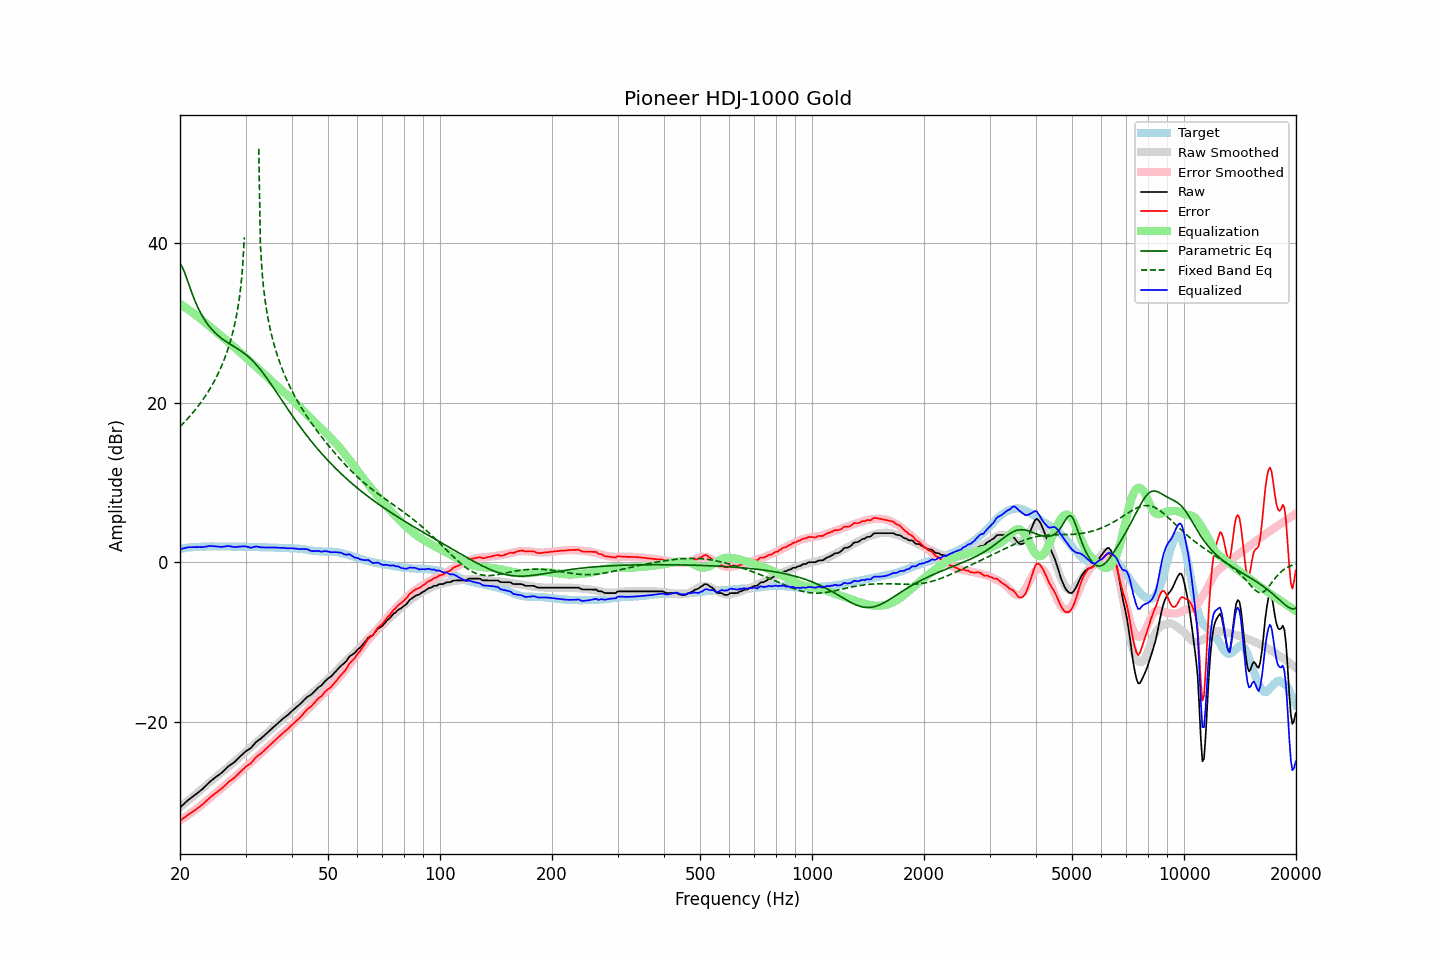

Values plotted in this chart, from the file beside it:
frequency, raw, error, smoothed, error_smoothed, equalization, parametric_eq, fixed_band_eq, equalized_raw, equalized_smoothed, target
20.00, -30.77, -32.44, -30.71, -32.40, 32.40, 37.44, 17.02, 1.63, 1.69, 1.67
20.20, -30.58, -32.29, -30.55, -32.27, 32.27, 37.19, 17.22, 1.69, 1.72, 1.71
20.40, -30.40, -32.14, -30.39, -32.14, 32.14, 36.79, 17.42, 1.74, 1.74, 1.74
20.61, -30.21, -31.98, -30.23, -32.00, 32.00, 36.28, 17.63, 1.79, 1.77, 1.77
20.81, -30.03, -31.84, -30.07, -31.87, 31.87, 35.71, 17.85, 1.84, 1.80, 1.81
21.02, -29.85, -31.70, -29.91, -31.73, 31.73, 35.13, 18.07, 1.88, 1.82, 1.85
21.23, -29.70, -31.56, -29.74, -31.58, 31.58, 34.55, 18.29, 1.89, 1.84, 1.86
21.44, -29.55, -31.42, -29.58, -31.44, 31.44, 33.98, 18.52, 1.89, 1.86, 1.88
21.66, -29.40, -31.30, -29.41, -31.29, 31.29, 33.44, 18.76, 1.89, 1.88, 1.89
21.87, -29.25, -31.15, -29.24, -31.14, 31.14, 32.94, 19.00, 1.89, 1.90, 1.90
22.09, -29.09, -31.01, -29.08, -30.99, 30.99, 32.46, 19.25, 1.90, 1.91, 1.92
22.31, -28.93, -30.85, -28.91, -30.83, 30.83, 32.01, 19.51, 1.91, 1.93, 1.92
22.54, -28.77, -30.70, -28.74, -30.67, 30.67, 31.60, 19.77, 1.90, 1.94, 1.93
22.76, -28.61, -30.55, -28.57, -30.51, 30.51, 31.21, 20.05, 1.90, 1.95, 1.94
22.99, -28.45, -30.39, -28.39, -30.35, 30.35, 30.85, 20.33, 1.90, 1.95, 1.94
23.22, -28.25, -30.20, -28.22, -30.18, 30.18, 30.52, 20.62, 1.93, 1.96, 1.95
23.45, -28.05, -30.01, -28.05, -30.01, 30.01, 30.21, 20.92, 1.96, 1.96, 1.96
23.69, -27.85, -29.82, -27.87, -29.84, 29.84, 29.92, 21.23, 1.99, 1.97, 1.97
23.92, -27.64, -29.62, -27.70, -29.67, 29.67, 29.65, 21.55, 2.04, 1.97, 1.98
24.16, -27.47, -29.46, -27.53, -29.51, 29.51, 29.40, 21.88, 2.04, 1.98, 1.99
24.40, -27.31, -29.30, -27.36, -29.34, 29.34, 29.17, 22.23, 2.03, 1.98, 2.00
24.65, -27.16, -29.15, -27.18, -29.16, 29.16, 28.95, 22.60, 2.00, 1.98, 1.98
24.89, -27.00, -28.98, -27.01, -28.99, 28.99, 28.75, 22.97, 1.99, 1.98, 1.98
25.14, -26.85, -28.83, -26.84, -28.82, 28.82, 28.56, 23.37, 1.97, 1.98, 1.98
25.39, -26.70, -28.68, -26.67, -28.65, 28.65, 28.39, 23.79, 1.96, 1.99, 1.98
25.65, -26.55, -28.53, -26.51, -28.49, 28.49, 28.22, 24.23, 1.94, 1.98, 1.98
25.91, -26.40, -28.37, -26.35, -28.33, 28.33, 28.07, 24.69, 1.92, 1.98, 1.97
26.16, -26.22, -28.20, -26.19, -28.17, 28.17, 27.92, 25.18, 1.95, 1.98, 1.98
26.43, -26.02, -28.00, -26.03, -28.00, 28.00, 27.78, 25.70, 1.98, 1.98, 1.98
26.69, -25.82, -27.80, -25.86, -27.84, 27.84, 27.64, 26.25, 2.02, 1.97, 1.98
26.96, -25.62, -27.60, -25.69, -27.66, 27.66, 27.51, 26.85, 2.04, 1.97, 1.97
27.23, -25.48, -27.45, -25.52, -27.49, 27.49, 27.39, 27.50, 2.01, 1.97, 1.97
27.50, -25.34, -27.31, -25.34, -27.31, 27.31, 27.26, 28.20, 1.97, 1.97, 1.97
27.77, -25.20, -27.16, -25.16, -27.12, 27.12, 27.14, 28.97, 1.92, 1.96, 1.96
28.05, -25.05, -27.01, -24.98, -26.94, 26.94, 27.02, 29.83, 1.89, 1.96, 1.96
28.33, -24.85, -26.80, -24.81, -26.77, 26.77, 26.89, 30.80, 1.92, 1.96, 1.95
28.62, -24.66, -26.62, -24.64, -26.59, 26.59, 26.76, 31.92, 1.93, 1.96, 1.96
28.90, -24.46, -26.41, -24.47, -26.42, 26.42, 26.63, 33.25, 1.96, 1.95, 1.95
29.19, -24.26, -26.20, -24.29, -26.24, 26.24, 26.49, 34.90, 1.98, 1.95, 1.94
29.48, -24.07, -26.02, -24.12, -26.06, 26.06, 26.35, 37.12, 1.99, 1.95, 1.95
29.78, -23.88, -25.83, -23.94, -25.88, 25.88, 26.20, 40.76, 2.00, 1.94, 1.95
30.08, -23.70, -25.65, -23.76, -25.69, 25.69, 26.04, , 1.99, 1.94, 1.95
30.38, -23.57, -25.51, -23.58, -25.51, 25.51, 25.87, , 1.94, 1.93, 1.93
30.68, -23.45, -25.38, -23.39, -25.32, 25.32, 25.70, , 1.87, 1.93, 1.93
30.99, -23.33, -25.25, -23.22, -25.14, 25.14, 25.51, , 1.81, 1.92, 1.92
31.30, -23.09, -25.01, -23.04, -24.96, 24.96, 25.31, , 1.86, 1.92, 1.92
31.61, -22.85, -24.77, -22.87, -24.78, 24.78, 25.10, , 1.93, 1.91, 1.91
31.93, -22.62, -24.53, -22.69, -24.60, 24.60, 24.89, , 1.97, 1.91, 1.90
32.24, -22.45, -24.34, -22.52, -24.42, 24.42, 24.66, , 1.97, 1.90, 1.89
32.57, -22.31, -24.20, -22.34, -24.23, 24.23, 24.42, 51.87, 1.92, 1.89, 1.89
32.89, -22.18, -24.06, -22.16, -24.05, 24.05, 24.17, 39.86, 1.87, 1.89, 1.88
33.22, -22.00, -23.88, -21.98, -23.86, 23.86, 23.92, 36.54, 1.86, 1.88, 1.88
33.55, -21.82, -23.70, -21.80, -23.67, 23.67, 23.65, 34.40, 1.86, 1.88, 1.88
33.89, -21.63, -23.50, -21.61, -23.48, 23.48, 23.38, 32.78, 1.85, 1.87, 1.87
34.23, -21.45, -23.32, -21.43, -23.29, 23.29, 23.10, 31.46, 1.84, 1.86, 1.87
34.57, -21.26, -23.12, -21.25, -23.11, 23.11, 22.82, 30.34, 1.85, 1.86, 1.86
34.92, -21.07, -22.93, -21.07, -22.93, 22.93, 22.53, 29.36, 1.85, 1.85, 1.85
35.27, -20.89, -22.74, -20.90, -22.75, 22.75, 22.24, 28.48, 1.85, 1.85, 1.85
35.62, -20.71, -22.55, -20.72, -22.56, 22.56, 21.94, 27.69, 1.85, 1.84, 1.84
35.97, -20.53, -22.36, -20.54, -22.38, 22.38, 21.64, 26.97, 1.85, 1.83, 1.83
... 635 more rows
